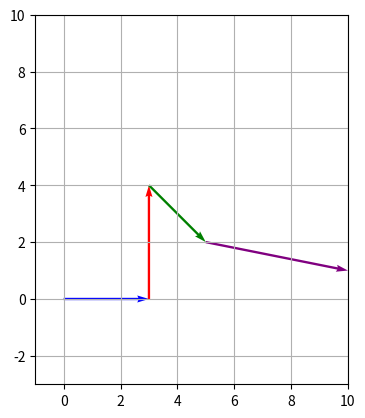

Recreate this plot in Python.
# -*- coding: utf-8 -*-
"""ptreasurewalk.ipynb

Automatically generated by Colab.

Original file is located at
    https://colab.research.google.com/drive/1HrV6y5I0Kwk9ymsbhmySY8n-1_aOHV_2
"""

import numpy as np
import matplotlib.pyplot as plt
a1 = np.array([3,0])
a2 = np.array([0,4])
a3 = np.array([2,-2])
a4 = np.array([5,-1])
a5 = a1 + a2 + a3 + a4
print(a5)
print(np.linalg.norm(a5)>=(np.linalg.norm(a4)+np.linalg.norm(a3)+np.linalg.norm(a2)+np.linalg.norm(a1)))
plt.quiver(0, 0, a1[0], a1[1], angles='xy', scale_units='xy', scale=1, color='blue')
plt.quiver(a1[0], a1[1], a2[0], a2[1], angles='xy', scale_units='xy', scale=1, color='red')
plt.quiver((a1+a2)[0], (a1+a2)[1], a3[0], a3[1], angles='xy', scale_units='xy', scale=1, color='green')
plt.quiver((a1+a2+a3)[0], (a1+a2+a3)[1], a4[0], a4[1], angles='xy', scale_units='xy', scale=1, color='purple')
plt.xlim(-1, 10)
plt.ylim(-3, 10)
plt.gca().set_aspect('equal')
plt.grid(True)
plt.show()
